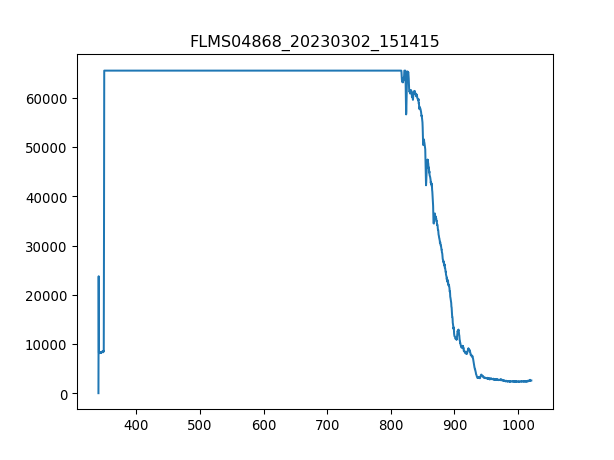

Data behind this chart, as committed beside it:
3.403980399999999804e+02, 1.581879310344827516e+01
3.407779787842517294e+02, 2.376660672413793145e+04
3.411578753728139191e+02, 6.765923793103448588e+03
3.415377297593970525e+02, 6.777222931034482826e+03
3.419175419377116327e+02, 6.811120344827586450e+03
3.422973119014679924e+02, 6.924111724137930651e+03
3.426770396443767481e+02, 6.576098275862069386e+03
3.430567251601482894e+02, 6.906033103448276051e+03
3.434363684424930625e+02, 6.885694655172414059e+03
3.438159694851215704e+02, 6.747845172413793080e+03
3.441955282817443162e+02, 6.659711896551723839e+03
3.445750448260716894e+02, 6.784002413793103187e+03
3.449545191118141361e+02, 6.831458793103448443e+03
3.453339511326822162e+02, 6.732026379310344964e+03
3.457133408823863761e+02, 6.806600689655172573e+03
3.460926883546370050e+02, 6.948969827586206520e+03
3.464719935431446629e+02, 6.820159655172414205e+03
3.468512564416197392e+02, 6.772703275862068949e+03
3.472304770437727939e+02, 6.994166379310344382e+03
3.476096553433141594e+02, 6.777222931034482826e+03
3.479887913339544525e+02, 6.994166379310344382e+03
3.483678850094040058e+02, 7.037103103448275760e+03
3.487469363633733224e+02, 7.005465517241379530e+03
3.491259453895728484e+02, 2.724222155172413841e+04
3.495049120817131438e+02, 6.553500000000000000e+04
3.498838364335046549e+02, 6.553500000000000000e+04
3.502627184386577710e+02, 6.553500000000000000e+04
3.506415580908830520e+02, 6.553500000000000000e+04
3.510203553838908306e+02, 6.553500000000000000e+04
3.513991103113916665e+02, 6.553500000000000000e+04
3.517778228670960630e+02, 6.553500000000000000e+04
3.521564930447144093e+02, 6.553500000000000000e+04
3.525351208379572086e+02, 6.553500000000000000e+04
3.529137062405348502e+02, 6.553500000000000000e+04
3.532922492461578940e+02, 6.553500000000000000e+04
3.536707498485368433e+02, 6.553500000000000000e+04
3.540492080413820304e+02, 6.553500000000000000e+04
3.544276238184040153e+02, 6.553500000000000000e+04
3.548059971733132443e+02, 6.553500000000000000e+04
3.551843280998201067e+02, 6.553500000000000000e+04
3.555626165916351624e+02, 6.553500000000000000e+04
3.559408626424688578e+02, 6.553500000000000000e+04
3.563190662460316389e+02, 6.553500000000000000e+04
3.566972273960340090e+02, 6.553500000000000000e+04
3.570753460861864710e+02, 6.553500000000000000e+04
3.574534223101993007e+02, 6.553500000000000000e+04
3.578314560617831717e+02, 6.553500000000000000e+04
3.582094473346484733e+02, 6.553500000000000000e+04
3.585873961225056519e+02, 6.553500000000000000e+04
3.589653024190650967e+02, 6.553500000000000000e+04
3.593431662180374815e+02, 6.553500000000000000e+04
3.597209875131331387e+02, 6.553500000000000000e+04
3.600987662980625146e+02, 6.553500000000000000e+04
3.604765025665361122e+02, 6.553500000000000000e+04
3.608541963122644347e+02, 6.553500000000000000e+04
3.612318475289579283e+02, 6.553500000000000000e+04
3.616094562103269823e+02, 6.553500000000000000e+04
3.619870223500821567e+02, 6.553500000000000000e+04
3.623645459419338408e+02, 6.553500000000000000e+04
3.627420269795925947e+02, 6.553500000000000000e+04
3.631194654567688076e+02, 6.553500000000000000e+04
... 1,987 more rows
